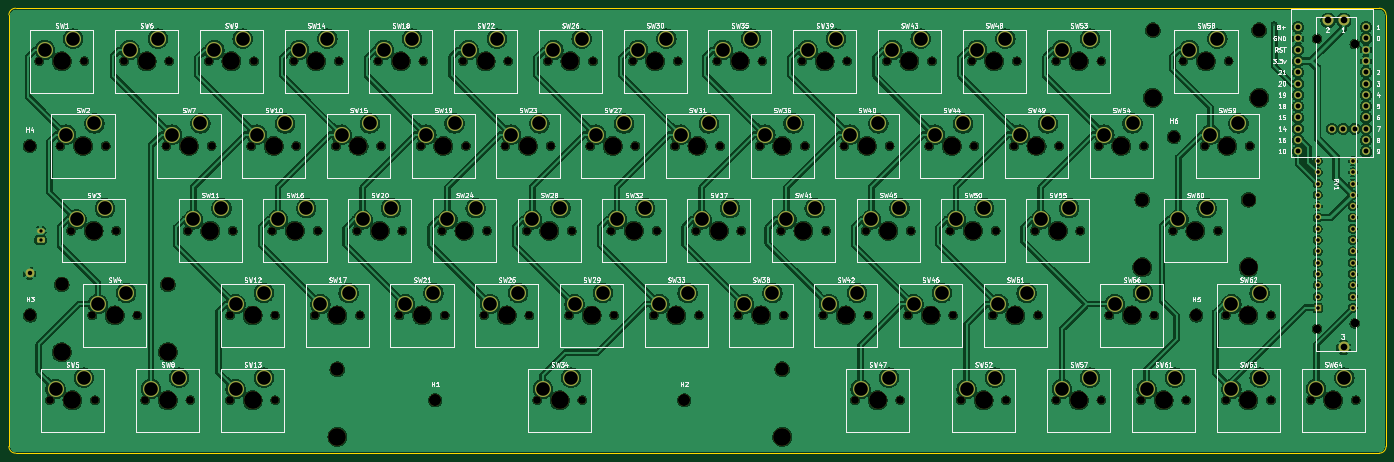
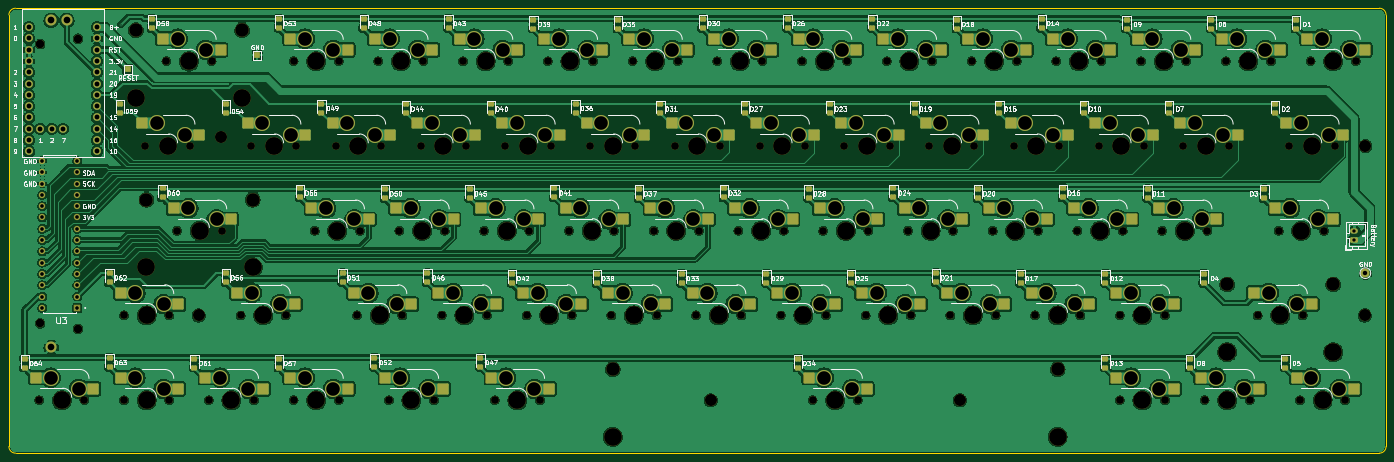
Circuit board: 10 layer files. Board 309.6 x 100.0 mm.
- bottom_copper: DIY Bluetooth Mechanical Keyboard-B_Cu.gbr (745873 bytes)
- bottom_mask: DIY Bluetooth Mechanical Keyboard-B_Mask.gbr (25015 bytes)
- paste: DIY Bluetooth Mechanical Keyboard-B_Paste.gbr (10704 bytes)
- bottom_silk: DIY Bluetooth Mechanical Keyboard-B_Silkscreen.gbr (195013 bytes)
- outline: DIY Bluetooth Mechanical Keyboard-Edge_Cuts.gbr (1060 bytes)
- top_copper: DIY Bluetooth Mechanical Keyboard-F_Cu.gbr (794451 bytes)
- top_mask: DIY Bluetooth Mechanical Keyboard-F_Mask.gbr (15765 bytes)
- paste: DIY Bluetooth Mechanical Keyboard-F_Paste.gbr (491 bytes)
- top_silk: DIY Bluetooth Mechanical Keyboard-F_Silkscreen.gbr (201605 bytes)
- drill: DIY Bluetooth Mechanical Keyboard.drl (8371 bytes)

=== bottom_copper: DIY Bluetooth Mechanical Keyboard-B_Cu.gbr (745873 bytes, source omitted) ===
=== bottom_mask: DIY Bluetooth Mechanical Keyboard-B_Mask.gbr (25015 bytes, source omitted) ===
=== paste: DIY Bluetooth Mechanical Keyboard-B_Paste.gbr (10704 bytes, source omitted) ===
=== bottom_silk: DIY Bluetooth Mechanical Keyboard-B_Silkscreen.gbr (195013 bytes, source omitted) ===
=== outline: DIY Bluetooth Mechanical Keyboard-Edge_Cuts.gbr ===
%TF.GenerationSoftware,KiCad,Pcbnew,9.0.3*%
%TF.CreationDate,2025-07-28T21:16:55+07:00*%
%TF.ProjectId,DIY Bluetooth Mechanical Keyboard,44495920-426c-4756-9574-6f6f7468204d,rev?*%
%TF.SameCoordinates,Original*%
%TF.FileFunction,Profile,NP*%
%FSLAX46Y46*%
G04 Gerber Fmt 4.6, Leading zero omitted, Abs format (unit mm)*
G04 Created by KiCad (PCBNEW 9.0.3) date 2025-07-28 21:16:55*
%MOMM*%
%LPD*%
G01*
G04 APERTURE LIST*
%TA.AperFunction,Profile*%
%ADD10C,0.100000*%
%TD*%
G04 APERTURE END LIST*
D10*
X358754550Y-190315850D02*
X52192050Y-190315850D01*
X50692050Y-91803350D02*
G75*
G02*
X52192050Y-90303350I1500050J-50D01*
G01*
X52192050Y-90303350D02*
X358754550Y-90303350D01*
X360254550Y-188815850D02*
G75*
G02*
X358754550Y-190315850I-1500050J50D01*
G01*
X52192050Y-190315850D02*
G75*
G02*
X50692050Y-188815850I50J1500050D01*
G01*
X50692050Y-188815850D02*
X50692050Y-91803350D01*
X360254550Y-91803350D02*
X360254550Y-188815850D01*
X358754550Y-90303350D02*
G75*
G02*
X360254550Y-91803350I-50J-1500050D01*
G01*
M02*

=== top_copper: DIY Bluetooth Mechanical Keyboard-F_Cu.gbr (794451 bytes, source omitted) ===
=== top_mask: DIY Bluetooth Mechanical Keyboard-F_Mask.gbr (15765 bytes, source omitted) ===
=== paste: DIY Bluetooth Mechanical Keyboard-F_Paste.gbr ===
%TF.GenerationSoftware,KiCad,Pcbnew,9.0.3*%
%TF.CreationDate,2025-07-28T21:16:55+07:00*%
%TF.ProjectId,DIY Bluetooth Mechanical Keyboard,44495920-426c-4756-9574-6f6f7468204d,rev?*%
%TF.SameCoordinates,Original*%
%TF.FileFunction,Paste,Top*%
%TF.FilePolarity,Positive*%
%FSLAX46Y46*%
G04 Gerber Fmt 4.6, Leading zero omitted, Abs format (unit mm)*
G04 Created by KiCad (PCBNEW 9.0.3) date 2025-07-28 21:16:55*
%MOMM*%
%LPD*%
G01*
G04 APERTURE LIST*
G04 APERTURE END LIST*
M02*

=== top_silk: DIY Bluetooth Mechanical Keyboard-F_Silkscreen.gbr (201605 bytes, source omitted) ===
=== drill: DIY Bluetooth Mechanical Keyboard.drl (8371 bytes, source omitted) ===
